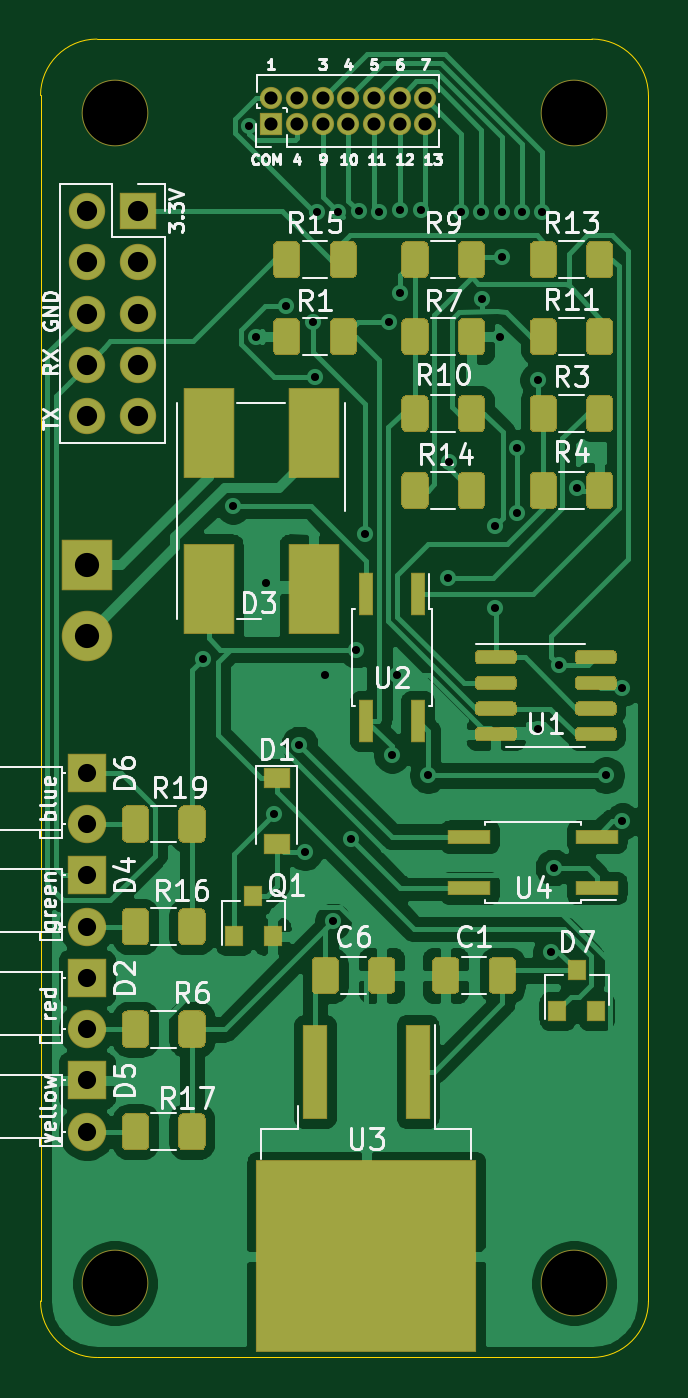
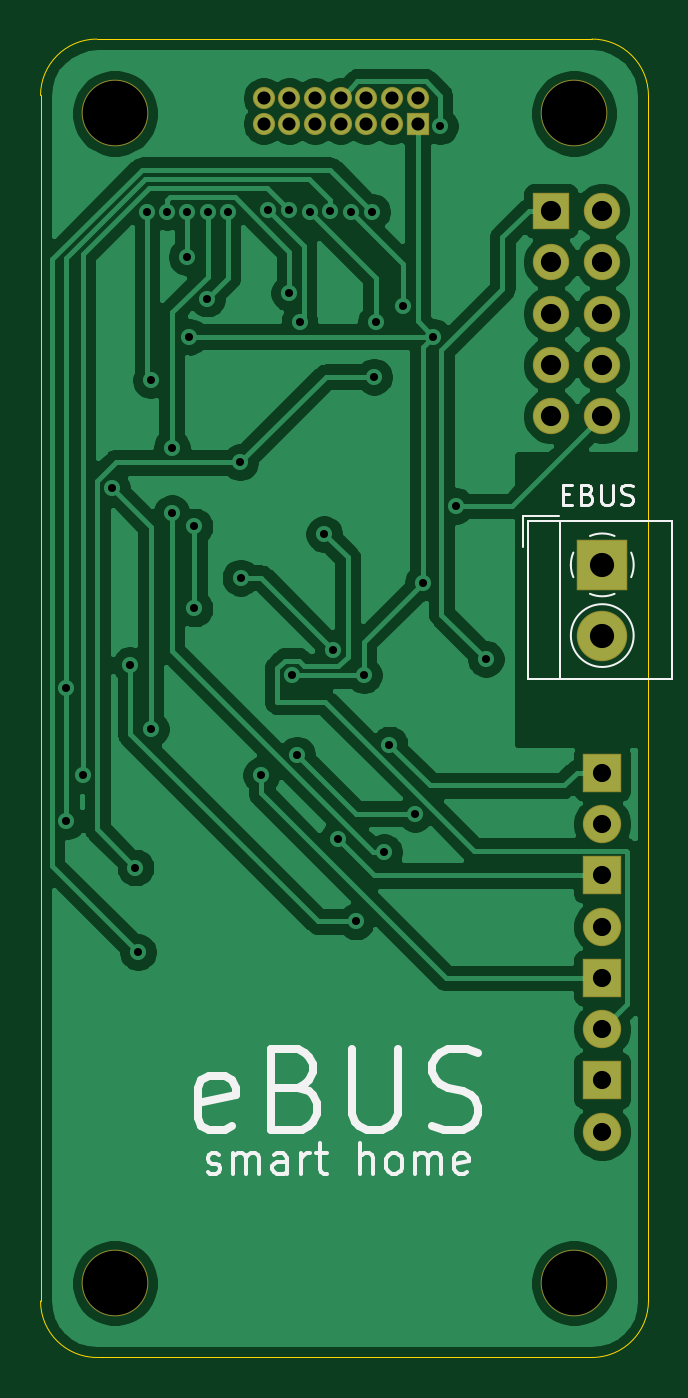
Circuit board: 8 layer files. Board 30.1 x 65.3 mm.
- bottom_copper: ebus-adapter-B_Cu.gbr (79820 bytes)
- bottom_mask: ebus-adapter-B_Mask.gbr (1896 bytes)
- bottom_silk: ebus-adapter-B_SilkS.gbr (7260 bytes)
- outline: ebus-adapter-Edge_Cuts.gbr (994 bytes)
- top_copper: ebus-adapter-F_Cu.gbr (166654 bytes)
- top_mask: ebus-adapter-F_Mask.gbr (71920 bytes)
- top_silk: ebus-adapter-F_SilkS.gbr (39839 bytes)
- drill: ebus-adapter.drl (1524 bytes)

=== bottom_copper: ebus-adapter-B_Cu.gbr (79820 bytes, source omitted) ===
=== bottom_mask: ebus-adapter-B_Mask.gbr ===
%TF.GenerationSoftware,KiCad,Pcbnew,5.1.5+dfsg1-2build2*%
%TF.CreationDate,2021-11-04T20:27:07+01:00*%
%TF.ProjectId,ebus-adapter,65627573-2d61-4646-9170-7465722e6b69,rev?*%
%TF.SameCoordinates,Original*%
%TF.FileFunction,Soldermask,Bot*%
%TF.FilePolarity,Negative*%
%FSLAX46Y46*%
G04 Gerber Fmt 4.6, Leading zero omitted, Abs format (unit mm)*
G04 Created by KiCad (PCBNEW 5.1.5+dfsg1-2build2) date 2021-11-04 20:27:07*
%MOMM*%
%LPD*%
G04 APERTURE LIST*
%ADD10O,1.100000X1.100000*%
%ADD11R,1.100000X1.100000*%
%ADD12O,1.800000X1.800000*%
%ADD13R,1.800000X1.800000*%
%ADD14C,3.300000*%
%ADD15C,2.500000*%
%ADD16R,2.500000X2.500000*%
%ADD17C,1.900000*%
%ADD18R,1.900000X1.900000*%
G04 APERTURE END LIST*
D10*
%TO.C,J8*%
X82296000Y-85979000D03*
X82296000Y-87249000D03*
X81026000Y-85979000D03*
X81026000Y-87249000D03*
X79756000Y-85979000D03*
X79756000Y-87249000D03*
X78486000Y-85979000D03*
X78486000Y-87249000D03*
X77216000Y-85979000D03*
X77216000Y-87249000D03*
X75946000Y-85979000D03*
X75946000Y-87249000D03*
X74676000Y-85979000D03*
D11*
X74676000Y-87249000D03*
%TD*%
D12*
%TO.C,J3*%
X65532000Y-101727000D03*
X68072000Y-101727000D03*
X65532000Y-99187000D03*
X68072000Y-99187000D03*
X65532000Y-96647000D03*
X68072000Y-96647000D03*
X65532000Y-94107000D03*
X68072000Y-94107000D03*
X65532000Y-91567000D03*
D13*
X68072000Y-91567000D03*
%TD*%
D14*
%TO.C,H4*%
X89662000Y-144653000D03*
%TD*%
%TO.C,H3*%
X89662000Y-86741000D03*
%TD*%
%TO.C,H2*%
X66929000Y-144653000D03*
%TD*%
%TO.C,H1*%
X66929000Y-86741000D03*
%TD*%
D15*
%TO.C,J1*%
X65532000Y-112593000D03*
D16*
X65532000Y-109093000D03*
%TD*%
D17*
%TO.C,D6*%
X65532000Y-121920000D03*
D18*
X65532000Y-119380000D03*
%TD*%
D17*
%TO.C,D5*%
X65532000Y-137160000D03*
D18*
X65532000Y-134620000D03*
%TD*%
D17*
%TO.C,D4*%
X65532000Y-127000000D03*
D18*
X65532000Y-124460000D03*
%TD*%
D17*
%TO.C,D2*%
X65532000Y-132080000D03*
D18*
X65532000Y-129540000D03*
%TD*%
M02*

=== bottom_silk: ebus-adapter-B_SilkS.gbr (7260 bytes, source omitted) ===
=== outline: ebus-adapter-Edge_Cuts.gbr ===
%TF.GenerationSoftware,KiCad,Pcbnew,5.1.5+dfsg1-2build2*%
%TF.CreationDate,2021-11-04T20:27:07+01:00*%
%TF.ProjectId,ebus-adapter,65627573-2d61-4646-9170-7465722e6b69,rev?*%
%TF.SameCoordinates,Original*%
%TF.FileFunction,Profile,NP*%
%FSLAX46Y46*%
G04 Gerber Fmt 4.6, Leading zero omitted, Abs format (unit mm)*
G04 Created by KiCad (PCBNEW 5.1.5+dfsg1-2build2) date 2021-11-04 20:27:07*
%MOMM*%
%LPD*%
G04 APERTURE LIST*
%TA.AperFunction,Profile*%
%ADD10C,0.050000*%
%TD*%
G04 APERTURE END LIST*
D10*
X93345000Y-145542000D02*
X93345000Y-85852000D01*
X90551000Y-83058000D02*
G75*
G02X93345000Y-85852000I0J-2794000D01*
G01*
X93345000Y-145542000D02*
G75*
G02X90551000Y-148336000I-2794000J0D01*
G01*
X66040000Y-148336000D02*
G75*
G02X63246000Y-145542000I0J2794000D01*
G01*
X63246000Y-85852000D02*
G75*
G02X66040000Y-83058000I2794000J0D01*
G01*
X66040000Y-148336000D02*
X90551000Y-148336000D01*
X63246000Y-85852000D02*
X63246000Y-145542000D01*
X66040000Y-83058000D02*
X90551000Y-83058000D01*
M02*

=== top_copper: ebus-adapter-F_Cu.gbr (166654 bytes, source omitted) ===
=== top_mask: ebus-adapter-F_Mask.gbr (71920 bytes, source omitted) ===
=== top_silk: ebus-adapter-F_SilkS.gbr (39839 bytes, source omitted) ===
=== drill: ebus-adapter.drl ===
M48
; DRILL file {KiCad 5.1.5+dfsg1-2build2} date Thu 04 Nov 2021 20:27:09 CET
; FORMAT={-:-/ absolute / inch / decimal}
; #@! TF.CreationDate,2021-11-04T20:27:09+01:00
; #@! TF.GenerationSoftware,Kicad,Pcbnew,5.1.5+dfsg1-2build2
FMAT,2
INCH
T1C0.0157
T2C0.0256
T3C0.0354
T4C0.0394
T5C0.0472
T6C0.1260
%
G90
G05
T1
X2.807Y-4.4784
X2.865Y-4.18
X2.8967Y-3.44
X2.91Y-3.85
X2.93Y-4.33
X2.945Y-4.78
X2.9685Y-3.79
X2.9948Y-4.6452
X3.005Y-4.855
X3.0215Y-3.8215
X3.025Y-3.9282
X3.0287Y-3.6063
X3.045Y-4.51
X3.06Y-4.99
X3.07Y-3.6065
X3.095Y-4.83
X3.105Y-4.46
X3.1101Y-3.606
X3.1219Y-4.235
X3.15Y-3.6065
X3.17Y-3.8215
X3.175Y-4.665
X3.185Y-4.51
X3.19Y-3.765
X3.1901Y-3.6034
X3.2312Y-3.6027
X3.245Y-4.705
X3.285Y-4.32
X3.2858Y-4.095
X3.31Y-3.6065
X3.3494Y-3.6065
X3.35Y-3.7758
X3.375Y-4.22
X3.375Y-4.38
X3.385Y-3.85
X3.3887Y-3.6065
X3.39Y-3.695
X3.4193Y-4.0665
X3.4195Y-4.1945
X3.4281Y-3.6065
X3.46Y-3.935
X3.46Y-4.615
X3.4675Y-3.6065
X3.485Y-5.05
X3.49Y-4.885
X3.5Y-4.49
X3.5358Y-4.145
X3.5929Y-4.705
X3.6244Y-4.535
X3.6244Y-4.795
T2
X2.94Y-3.385
X2.94Y-3.435
X2.99Y-3.385
X2.99Y-3.435
X3.04Y-3.385
X3.04Y-3.435
X3.09Y-3.385
X3.09Y-3.435
X3.14Y-3.385
X3.14Y-3.435
X3.19Y-3.385
X3.19Y-3.435
X3.24Y-3.385
X3.24Y-3.435
T3
X2.58Y-4.7
X2.58Y-4.8
X2.58Y-4.9
X2.58Y-5.0
X2.58Y-5.3
X2.58Y-5.4
X2.58Y-5.1
X2.58Y-5.2
T4
X2.58Y-3.605
X2.58Y-3.705
X2.58Y-3.805
X2.58Y-3.905
X2.58Y-4.005
X2.68Y-3.605
X2.68Y-3.705
X2.68Y-3.805
X2.68Y-3.905
X2.68Y-4.005
T5
X2.58Y-4.295
X2.58Y-4.4328
T6
X3.53Y-3.415
X2.635Y-3.415
X3.53Y-5.695
X2.635Y-5.695
T0
M30
